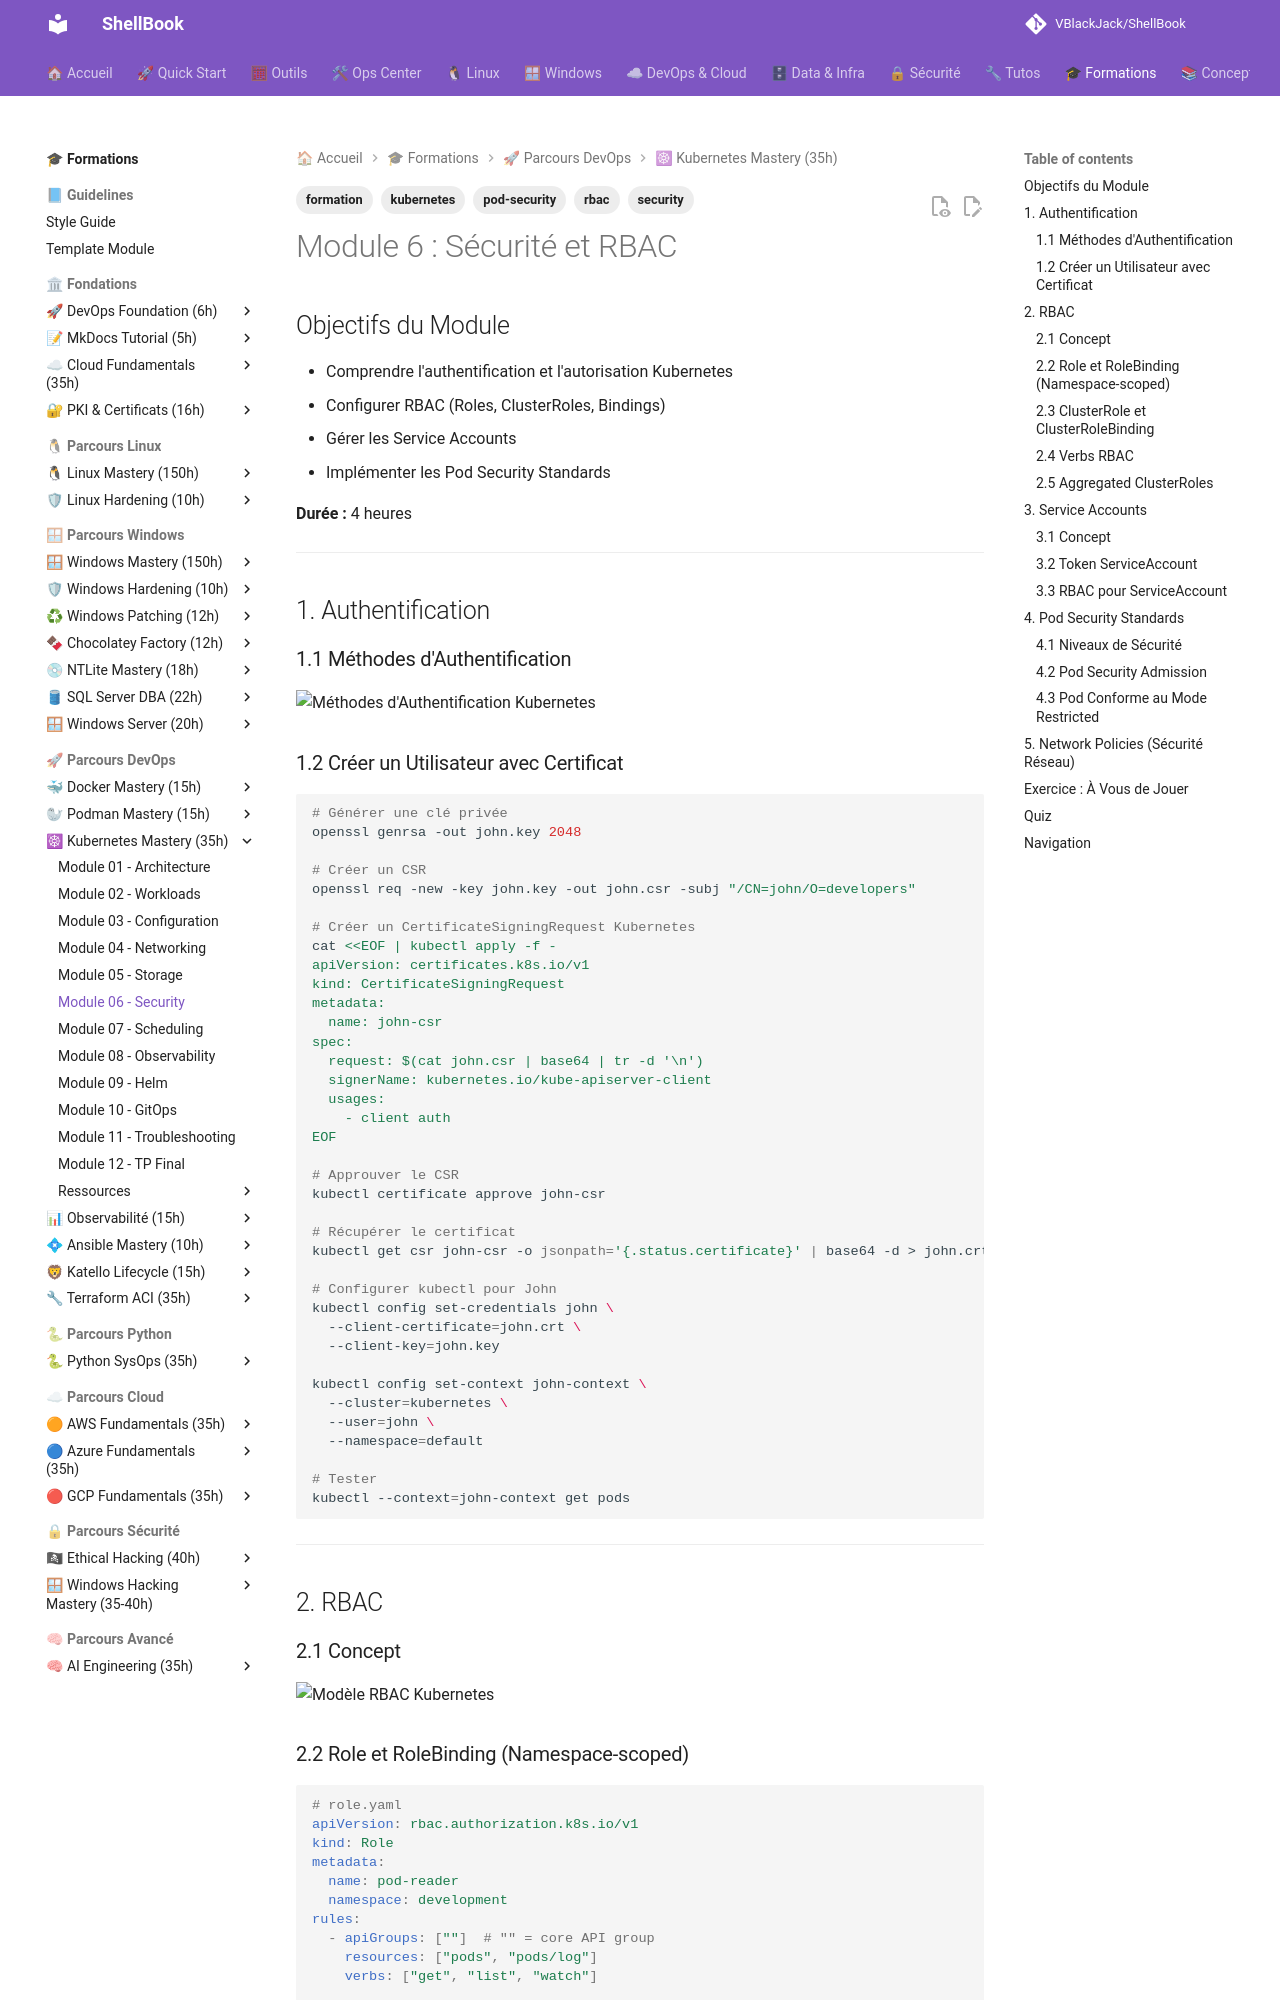

repository: VBlackJack/ShellBook · page: formations/kubernetes-mastery/06-module/index.html · generator: mkdocs

---
tags:
  - formation
  - kubernetes
  - security
  - rbac
  - pod-security
---

# Module 6 : Sécurité et RBAC

## Objectifs du Module

- Comprendre l'authentification et l'autorisation Kubernetes
- Configurer RBAC (Roles, ClusterRoles, Bindings)
- Gérer les Service Accounts
- Implémenter les Pod Security Standards

**Durée :** 4 heures

---

## 1. Authentification

### 1.1 Méthodes d'Authentification

![Méthodes d'Authentification Kubernetes](../../assets/diagrams/k8s-authentication-methods.jpeg)

### 1.2 Créer un Utilisateur avec Certificat

```bash
# Générer une clé privée
openssl genrsa -out john.key 2048

# Créer un CSR
openssl req -new -key john.key -out john.csr -subj "/CN=john/O=developers"

# Créer un CertificateSigningRequest Kubernetes
cat <<EOF | kubectl apply -f -
apiVersion: certificates.k8s.io/v1
kind: CertificateSigningRequest
metadata:
  name: john-csr
spec:
  request: $(cat john.csr | base64 | tr -d '\n')
  signerName: kubernetes.io/kube-apiserver-client
  usages:
    - client auth
EOF

# Approuver le CSR
kubectl certificate approve john-csr

# Récupérer le certificat
kubectl get csr john-csr -o jsonpath='{.status.certificate}' | base64 -d > john.crt

# Configurer kubectl pour John
kubectl config set-credentials john \
  --client-certificate=john.crt \
  --client-key=john.key

kubectl config set-context john-context \
  --cluster=kubernetes \
  --user=john \
  --namespace=default

# Tester
kubectl --context=john-context get pods
```

---

## 2. RBAC

### 2.1 Concept

![Modèle RBAC Kubernetes](../../assets/diagrams/k8s-rbac-model.jpeg)

### 2.2 Role et RoleBinding (Namespace-scoped)

```yaml
# role.yaml
apiVersion: rbac.authorization.k8s.io/v1
kind: Role
metadata:
  name: pod-reader
  namespace: development
rules:
  - apiGroups: [""]  # "" = core API group
    resources: ["pods", "pods/log"]
    verbs: ["get", "list", "watch"]

  - apiGroups: [""]
    resources: ["pods/exec"]
    verbs: ["create"]

  - apiGroups: ["apps"]
    resources: ["deployments"]
    verbs: ["get", "list"]
    resourceNames: ["my-deployment"]  # Optionnel: ressources spécifiques

---
# rolebinding.yaml
apiVersion: rbac.authorization.k8s.io/v1
kind: RoleBinding
metadata:
  name: read-pods
  namespace: development
subjects:
  - kind: User
    name: john
    apiGroup: rbac.authorization.k8s.io
  - kind: Group
    name: developers
    apiGroup: rbac.authorization.k8s.io
  - kind: ServiceAccount
    name: ci-bot
    namespace: development
roleRef:
  kind: Role
  name: pod-reader
  apiGroup: rbac.authorization.k8s.io
```

### 2.3 ClusterRole et ClusterRoleBinding

```yaml
# clusterrole.yaml
apiVersion: rbac.authorization.k8s.io/v1
kind: ClusterRole
metadata:
  name: cluster-admin-readonly
rules:
  - apiGroups: ["*"]
    resources: ["*"]
    verbs: ["get", "list", "watch"]

  - nonResourceURLs: ["/healthz", "/version"]
    verbs: ["get"]

---
# clusterrolebinding.yaml
apiVersion: rbac.authorization.k8s.io/v1
kind: ClusterRoleBinding
metadata:
  name: cluster-readonly-binding
subjects:
  - kind: Group
    name: auditors
    apiGroup: rbac.authorization.k8s.io
roleRef:
  kind: ClusterRole
  name: cluster-admin-readonly
  apiGroup: rbac.authorization.k8s.io
```
